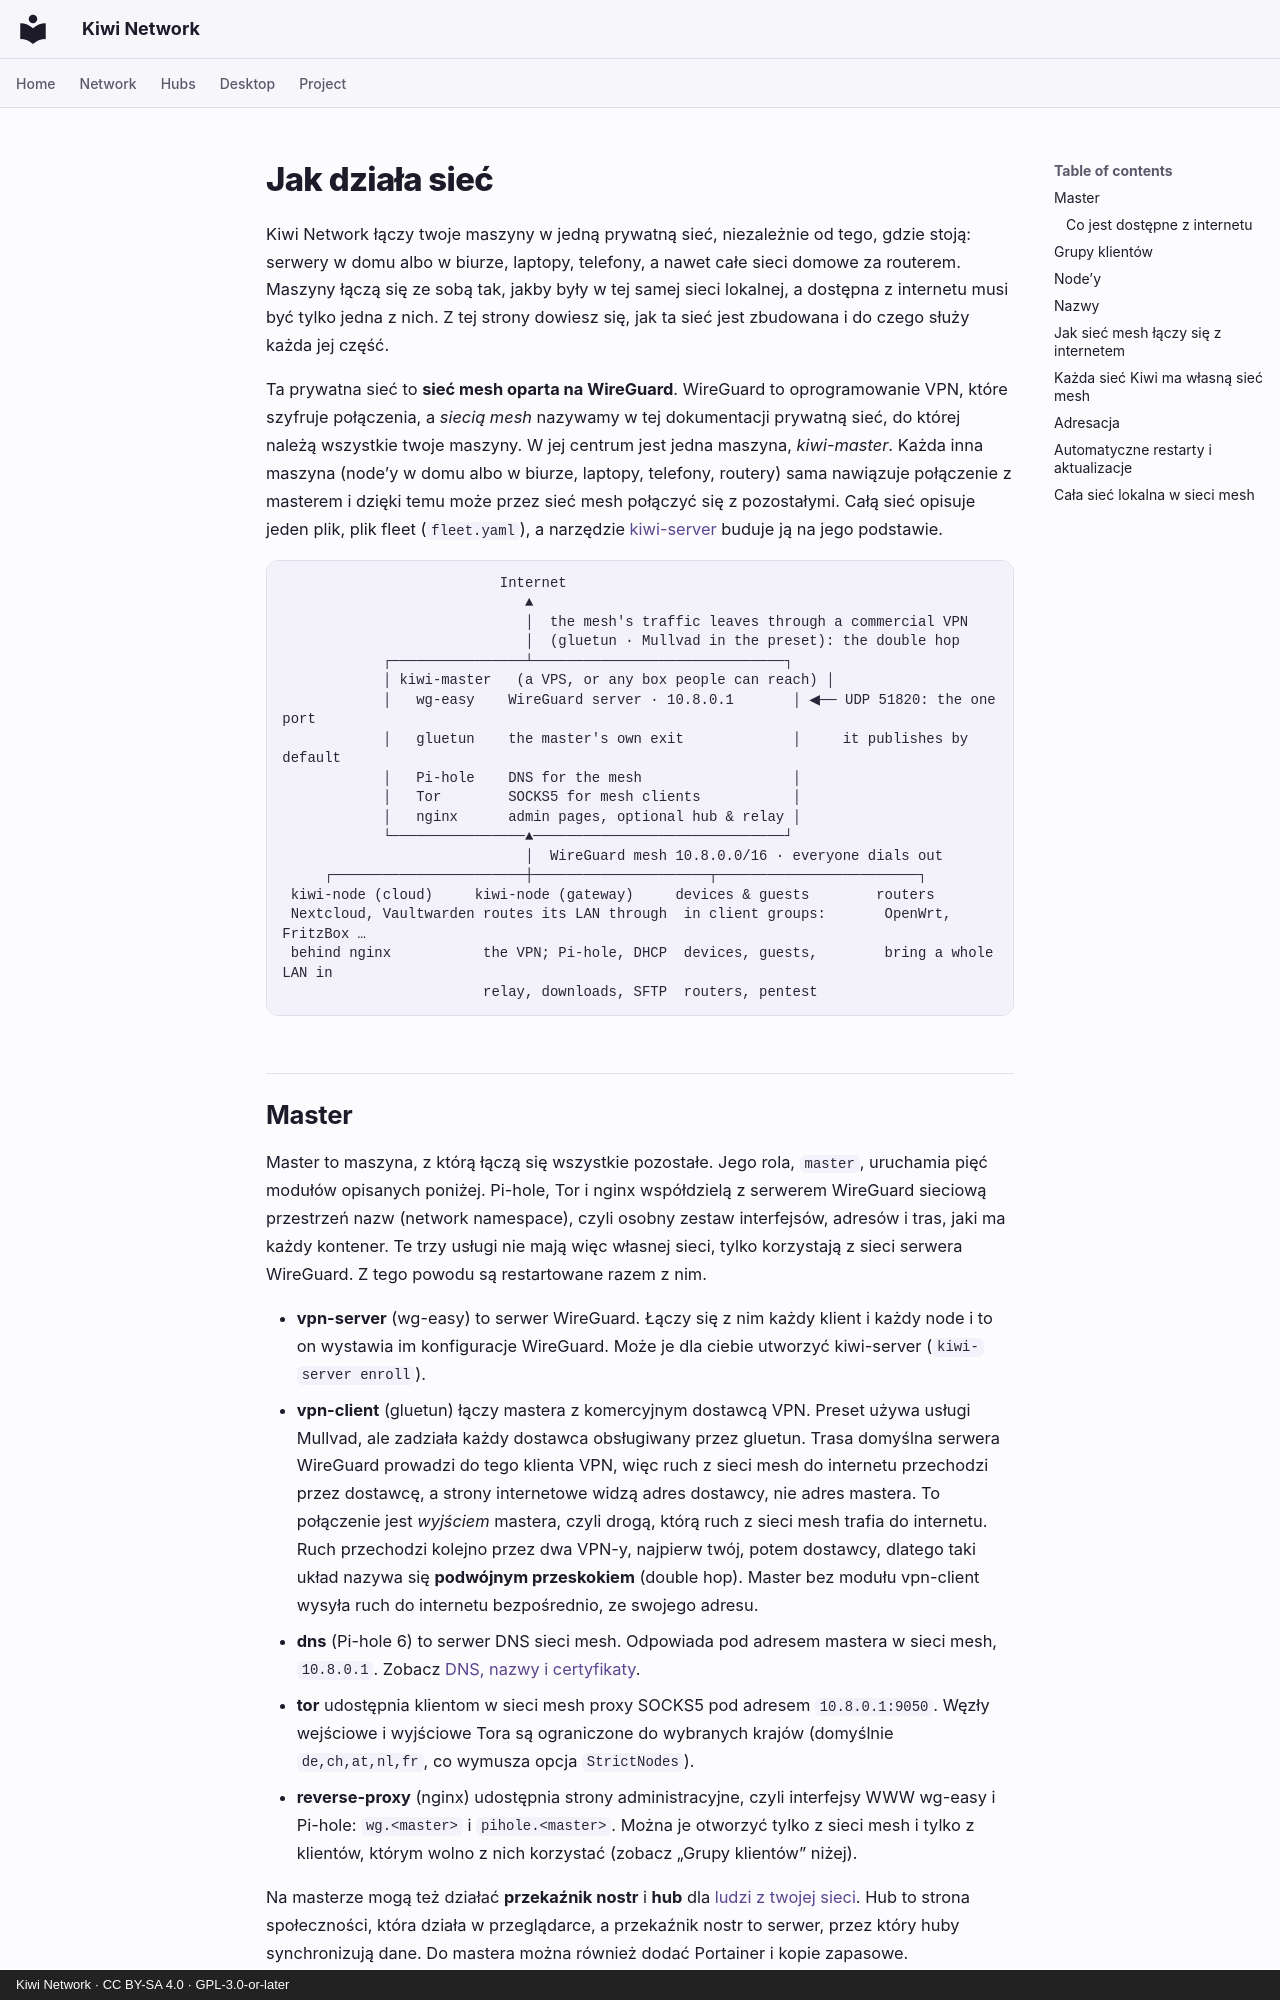

repository: derlocke-ng/kiwi-network · page: network/index.pl/index.html · generator: mkdocs · copyright: Kiwi Network · CC BY-SA 4.0 · GPL-3.0-or-later

# Jak działa sieć

Kiwi Network łączy twoje maszyny w jedną prywatną sieć, niezależnie od tego,
gdzie stoją: serwery w domu albo w biurze, laptopy, telefony, a nawet całe
sieci domowe za routerem. Maszyny łączą się ze sobą tak, jakby były w tej samej
sieci lokalnej, a dostępna z internetu musi być tylko jedna z nich. Z tej
strony dowiesz się, jak ta sieć jest zbudowana i do czego służy każda jej
część.

Ta prywatna sieć to **sieć mesh oparta na WireGuard**. WireGuard to
oprogramowanie VPN, które szyfruje połączenia, a *siecią mesh* nazywamy w tej
dokumentacji prywatną sieć, do której należą wszystkie twoje maszyny. W jej
centrum jest jedna maszyna, *kiwi-master*. Każda inna maszyna (node’y w domu
albo w biurze, laptopy, telefony, routery) sama nawiązuje połączenie
z masterem i dzięki temu może przez sieć mesh połączyć się z pozostałymi. Całą
sieć opisuje jeden plik, plik fleet (`fleet.yaml`), a narzędzie
[kiwi-server](../server/index.md) buduje ją na jego podstawie.

```
                          Internet
                             ▲
                             │  the mesh's traffic leaves through a commercial VPN
                             │  (gluetun · Mullvad in the preset): the double hop
            ┌────────────────┴──────────────────────────────┐
            │ kiwi-master   (a VPS, or any box people can reach) │
            │   wg-easy    WireGuard server · 10.8.0.1       │ ◀── UDP 51820: the one port
            │   gluetun    the master's own exit             │     it publishes by default
            │   Pi-hole    DNS for the mesh                  │
            │   Tor        SOCKS5 for mesh clients           │
            │   nginx      admin pages, optional hub & relay │
            └────────────────▲──────────────────────────────┘
                             │  WireGuard mesh 10.8.0.0/16 · everyone dials out
     ┌───────────────────────┼─────────────────────┬────────────────────────┐
 kiwi-node (cloud)     kiwi-node (gateway)     devices & guests        routers
 Nextcloud, Vaultwarden routes its LAN through  in client groups:       OpenWrt, FritzBox …
 behind nginx           the VPN; Pi-hole, DHCP  devices, guests,        bring a whole LAN in
                        relay, downloads, SFTP  routers, pentest
```
